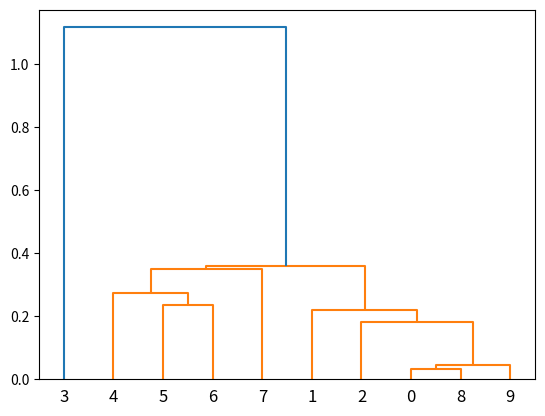

The script that saved this image:
import math
import collections
import numpy as np
from scipy.cluster import hierarchy
import matplotlib.pyplot as plt

number_of_elements = 10

data_set = np.random.standard_normal((number_of_elements, 1))


def distance(x, y):
    return np.linalg.norm(x - y)

P = []
L = []

for i in range(number_of_elements):
    P.append(i)
    L.append(math.inf)
    M = []

    for j in range(i):
        M.append(distance(data_set[i], data_set[j]))

    for j in range(i):
        if L[j] >= M[j]:
            M[P[j]] = min(M[P[j]], L[j])
            L[j] = M[j]
            P[j] = i
        else:
            M[P[j]] = min(M[P[j]], M[j])

    for j in range(i):
        if L[j] >= L[P[j]]:
            P[j] = i

indexes = list(range(number_of_elements - 1))
P_L_i = list(zip(P, L, indexes))
P_L_i = sorted(P_L_i, key=lambda x: x[1])

map_index_cluster = collections.defaultdict(int)
num_els_in_cluster = collections.defaultdict(int)

for i in range(number_of_elements):
    map_index_cluster[i] = i
    num_els_in_cluster[i] = 1

linkage_matrix = []

new_cluster_index = number_of_elements

P, L, indexes = [x[0] for x in P_L_i], [x[1] for x in P_L_i], [x[2] for x in P_L_i]


for p, l, index in P_L_i:
    clust_index_1 = map_index_cluster[index]
    clust_index_2 = map_index_cluster[p]

    row = [clust_index_1, clust_index_2, l, num_els_in_cluster[clust_index_1]+num_els_in_cluster[clust_index_2]]
    linkage_matrix.append(row)

    map_index_cluster[p] = new_cluster_index
    num_els_in_cluster[new_cluster_index] = num_els_in_cluster[clust_index_1]+num_els_in_cluster[clust_index_2]

    new_cluster_index += 1


plt.figure()
dn = hierarchy.dendrogram(linkage_matrix)
plt.show()
